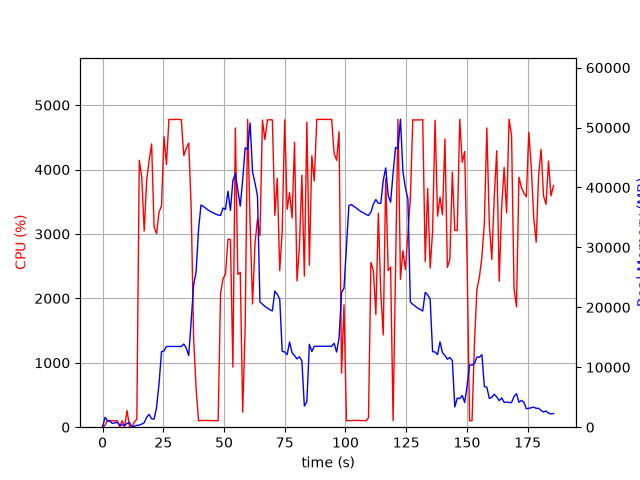

Values plotted in this chart, from the file beside it:
elapsed_time, nproc, cpu, mem_real, mem_virtual
3.647804260253906e-05, 1, 0.0, 5.996, 25355
1.006, 22, 28.8, 1648, 43333
2.015, 5, 102.3, 1075, 12806
3.022, 5, 101.1, 982.2, 12813
4.031, 3, 99.2, 628, 5101
5.039, 3, 99.2, 733.3, 5309
6.047, 3, 100.3, 834, 5309
7.054, 4, 3.0, 389.4, 9638
8.062, 3, 100.3, 370.6, 4763
9.07, 3, 1.0, 315.6, 4711
10.08, 4, 259.9, 623.7, 8947
11.08, 6, 4.0, 776.9, 15691
12.09, 2, 1.0, 42.72, 27797
13.1, 1, 84.3, 177.6, 1012
14.11, 1, 123.0, 303, 29304
15.12, 1, 4143, 350, 29304
16.13, 1, 3884, 513.1, 29340
17.15, 1, 3045, 752.9, 29924
18.17, 1, 3837, 1651, 31204
19.18, 1, 4144, 2141, 32740
20.19, 1, 4398, 1401, 32740
21.21, 1, 3107, 1361, 33260
22.22, 1, 3006, 3273, 35084
23.26, 1, 3340, 7325, 40214
24.27, 1, 3436, 12597, 54064
25.29, 1, 4511, 12725, 54064
26.3, 1, 4079, 13474, 54064
27.32, 1, 4780, 13474, 54064
28.34, 1, 4777, 13474, 54064
29.36, 1, 4776, 13474, 54064
30.38, 1, 4780, 13474, 54064
31.4, 1, 4778, 13473, 54064
32.42, 1, 4775, 13473, 54064
33.44, 1, 4216, 13881, 54064
34.45, 1, 4328, 13217, 54064
35.47, 1, 4411, 11958, 55719
36.48, 1, 3408, 17644, 69672
37.49, 1, 1378, 23746, 69672
38.5, 1, 605.1, 25877, 90152
39.51, 1, 100.2, 32979, 90152
40.52, 1, 103.1, 37074, 90152
41.53, 1, 105.2, 36834, 90152
42.54, 1, 105.2, 36519, 90152
43.54, 1, 104.3, 36218, 90152
44.55, 1, 102.3, 35971, 90152
45.56, 1, 102.2, 35760, 90152
46.56, 1, 101.3, 35563, 90152
47.57, 1, 100.2, 35395, 90152
48.58, 1, 2083, 35333, 90152
49.59, 1, 2304, 36564, 90152
50.62, 1, 2381, 36343, 90152
51.63, 1, 2919, 39379, 90152
52.64, 1, 2913, 36187, 90152
53.65, 1, 932.8, 41163, 114728
54.66, 1, 4645, 42337, 114728
55.67, 1, 2372, 39630, 114728
56.68, 1, 2404, 36882, 114728
57.69, 1, 233.1, 41313, 114728
58.7, 1, 1545, 46616, 114728
59.72, 1, 4778, 46357, 114728
... 124 more rows
